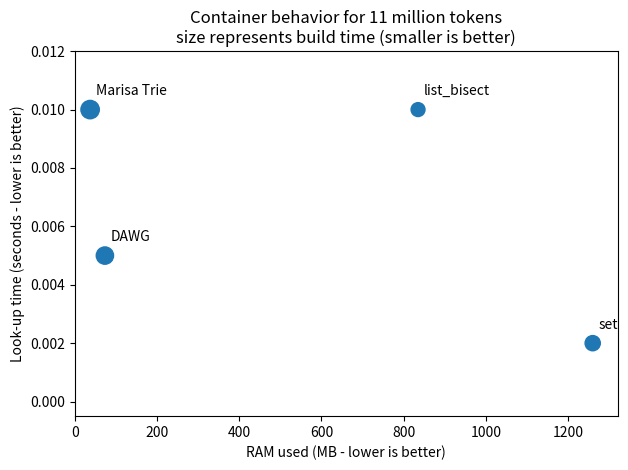

Here is the Python script that generated this plot:
import matplotlib.pyplot as plt


labels = ['list_bisect', 'set', 'Marisa Trie', 'DAWG']
ram_used = [835, 1260, 37, 73]
build_time = [20, 24, 35, 31]
lookup_time = [0.01, 0.002, 0.01, 0.005]

#labels = ['list_bisect', 'set', 'Marisa Trie', 'DAWG', 'HAT Trie']
#ram_used = [920, 1112, 293, 958, 244]
#build_time = [47, 31, 55, 63, 44]
#lookup_time = [0.02, 0.003, 0.01, 0.004, 0.005]

# make the build-time circles much larger
build_time = [bt * 5 for bt in build_time]

plt.figure(1)
plt.clf()
plt.scatter(ram_used, lookup_time, s=build_time)

for ram, lookup, label in zip(ram_used, lookup_time, labels):
    plt.annotate(label, (ram+15, lookup+0.0005))

plt.xlabel('RAM used (MB - lower is better)')
plt.ylabel("Look-up time (seconds - lower is better)")
plt.title("Container behavior for 11 million tokens\nsize represents build time (smaller is better)")
plt.xlim(xmin=0)
plt.ylim((-0.0005, 0.012))
plt.tight_layout()
plt.savefig("less_ram_tries_dawg_text_11m_tokens.png")
